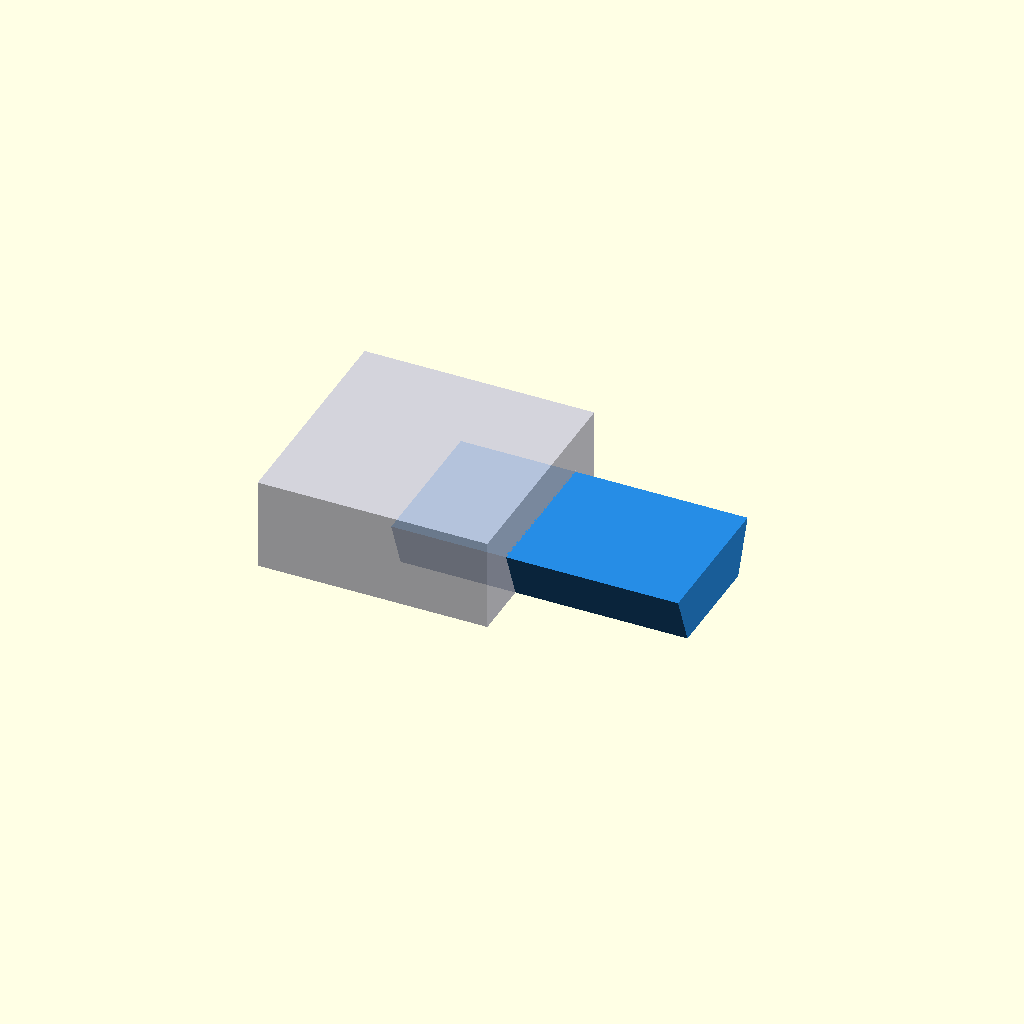
Cell 1: the model at its default parameters.
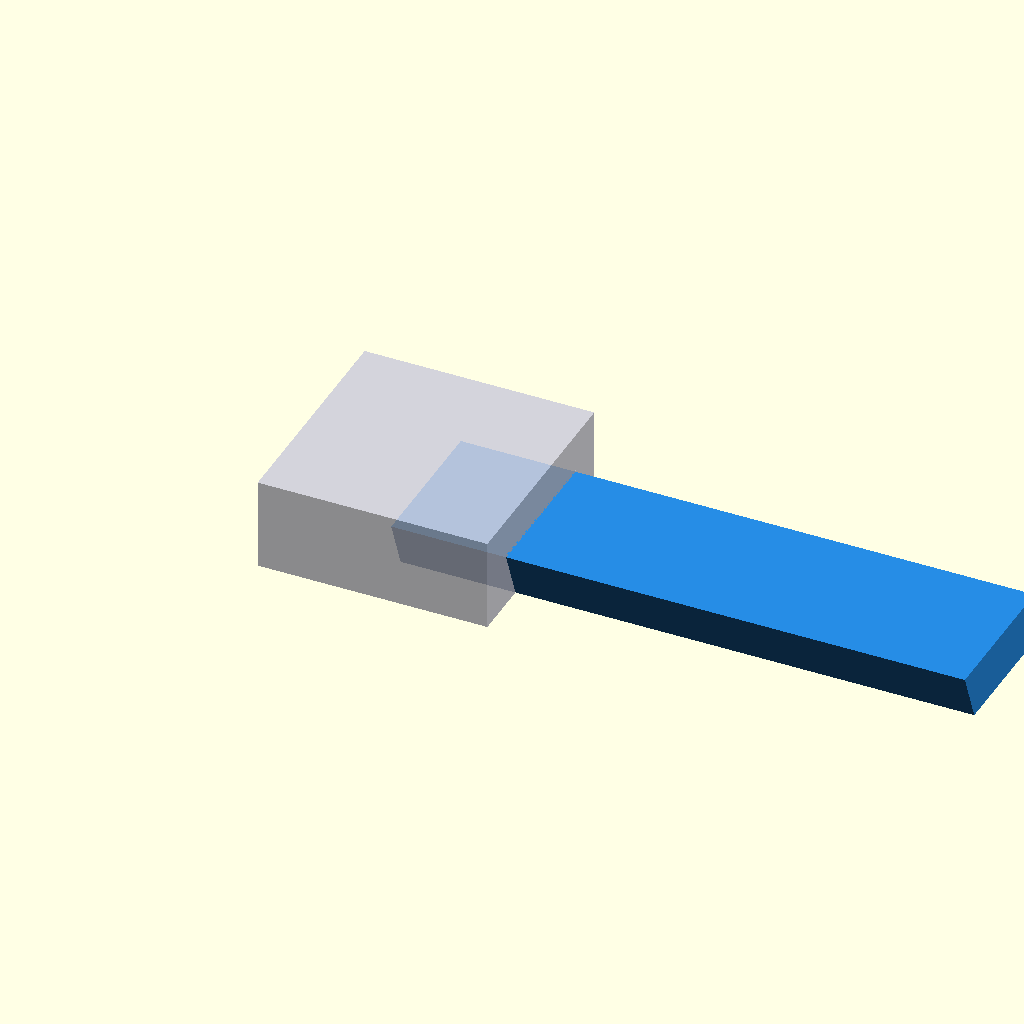
Cell 2 — test_len set to 50, the other parameters unchanged.
One fixed orthographic camera (rotation 55°, 0°, 25°; colour scheme Cornfield) for every cell.
Source of the model, scratch_frames_99/frame_012.scad:

    include <00_Parametros.scad>;
    c = 0.22;
    test_len = 25.0;

    // Macho móvel
    color([0.15, 0.55, 0.90])
    translate([10.00, 0, 0])
      dovetail_male_x(length=test_len);

    // Bloco fêmea fixo com recorte
    color([0.80, 0.80, 0.85, 0.85])
    translate([0, 0, 0])
    difference() {
      translate([-EPS, -(dovetail_width_top/2 + 3.5), 0])
        cube([20 + EPS*2, dovetail_width_top + 7, dovetail_height + 3.5]);
      dovetail_female_x(length=20, clearance=c);
    }
    
Customizer parameters (derived from the source; name, type, default, range or options):
c: number, default 0.22
test_len: number, default 25
